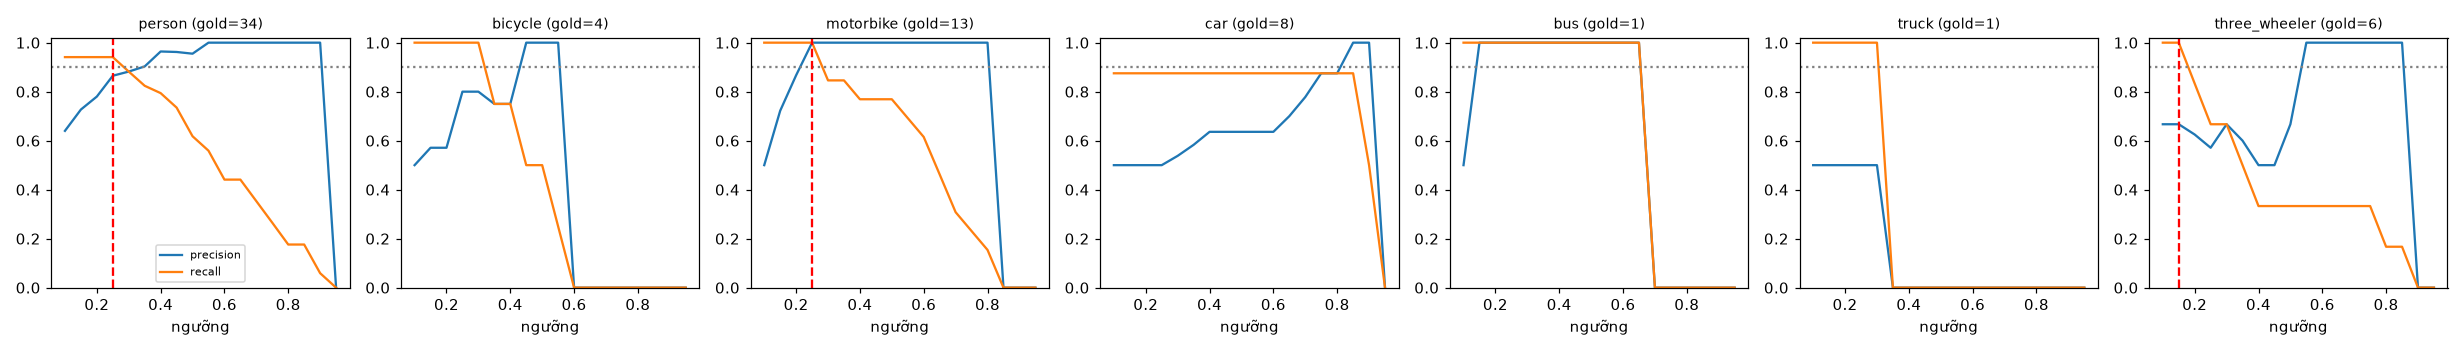

The data file committed next to this chart (first rows):
class, thr, tp, fp, fn, precision, recall, f1, n_gold
person, 0.1, 32, 18, 2, 0.64, 0.941, 0.762, 34
person, 0.15, 32, 12, 2, 0.727, 0.941, 0.821, 34
person, 0.2, 32, 9, 2, 0.78, 0.941, 0.853, 34
person, 0.25, 32, 5, 2, 0.865, 0.941, 0.901, 34
person, 0.3, 30, 4, 4, 0.882, 0.882, 0.882, 34
person, 0.35, 28, 3, 6, 0.903, 0.824, 0.862, 34
person, 0.4, 27, 1, 7, 0.964, 0.794, 0.871, 34
person, 0.45, 25, 1, 9, 0.962, 0.735, 0.833, 34
person, 0.5, 21, 1, 13, 0.955, 0.618, 0.75, 34
person, 0.55, 19, 0, 15, 1.0, 0.559, 0.717, 34
person, 0.6, 15, 0, 19, 1.0, 0.441, 0.612, 34
person, 0.65, 15, 0, 19, 1.0, 0.441, 0.612, 34
person, 0.7, 12, 0, 22, 1.0, 0.353, 0.522, 34
person, 0.75, 9, 0, 25, 1.0, 0.265, 0.419, 34
person, 0.8, 6, 0, 28, 1.0, 0.176, 0.3, 34
person, 0.85, 6, 0, 28, 1.0, 0.176, 0.3, 34
person, 0.9, 2, 0, 32, 1.0, 0.059, 0.111, 34
person, 0.95, 0, 0, 34, 0.0, 0.0, 0.0, 34
bicycle, 0.1, 4, 4, 0, 0.5, 1.0, 0.667, 4
bicycle, 0.15, 4, 3, 0, 0.571, 1.0, 0.727, 4
bicycle, 0.2, 4, 3, 0, 0.571, 1.0, 0.727, 4
bicycle, 0.25, 4, 1, 0, 0.8, 1.0, 0.889, 4
bicycle, 0.3, 4, 1, 0, 0.8, 1.0, 0.889, 4
bicycle, 0.35, 3, 1, 1, 0.75, 0.75, 0.75, 4
bicycle, 0.4, 3, 1, 1, 0.75, 0.75, 0.75, 4
bicycle, 0.45, 2, 0, 2, 1.0, 0.5, 0.667, 4
bicycle, 0.5, 2, 0, 2, 1.0, 0.5, 0.667, 4
bicycle, 0.55, 1, 0, 3, 1.0, 0.25, 0.4, 4
bicycle, 0.6, 0, 0, 4, 0.0, 0.0, 0.0, 4
bicycle, 0.65, 0, 0, 4, 0.0, 0.0, 0.0, 4
bicycle, 0.7, 0, 0, 4, 0.0, 0.0, 0.0, 4
bicycle, 0.75, 0, 0, 4, 0.0, 0.0, 0.0, 4
bicycle, 0.8, 0, 0, 4, 0.0, 0.0, 0.0, 4
bicycle, 0.85, 0, 0, 4, 0.0, 0.0, 0.0, 4
bicycle, 0.9, 0, 0, 4, 0.0, 0.0, 0.0, 4
bicycle, 0.95, 0, 0, 4, 0.0, 0.0, 0.0, 4
motorbike, 0.1, 13, 13, 0, 0.5, 1.0, 0.667, 13
motorbike, 0.15, 13, 5, 0, 0.722, 1.0, 0.839, 13
motorbike, 0.2, 13, 2, 0, 0.867, 1.0, 0.929, 13
motorbike, 0.25, 13, 0, 0, 1.0, 1.0, 1.0, 13
motorbike, 0.3, 11, 0, 2, 1.0, 0.846, 0.917, 13
motorbike, 0.35, 11, 0, 2, 1.0, 0.846, 0.917, 13
motorbike, 0.4, 10, 0, 3, 1.0, 0.769, 0.87, 13
motorbike, 0.45, 10, 0, 3, 1.0, 0.769, 0.87, 13
motorbike, 0.5, 10, 0, 3, 1.0, 0.769, 0.87, 13
motorbike, 0.55, 9, 0, 4, 1.0, 0.692, 0.818, 13
motorbike, 0.6, 8, 0, 5, 1.0, 0.615, 0.762, 13
motorbike, 0.65, 6, 0, 7, 1.0, 0.462, 0.632, 13
motorbike, 0.7, 4, 0, 9, 1.0, 0.308, 0.471, 13
motorbike, 0.75, 3, 0, 10, 1.0, 0.231, 0.375, 13
motorbike, 0.8, 2, 0, 11, 1.0, 0.154, 0.267, 13
motorbike, 0.85, 0, 0, 13, 0.0, 0.0, 0.0, 13
motorbike, 0.9, 0, 0, 13, 0.0, 0.0, 0.0, 13
motorbike, 0.95, 0, 0, 13, 0.0, 0.0, 0.0, 13
car, 0.1, 7, 7, 1, 0.5, 0.875, 0.636, 8
car, 0.15, 7, 7, 1, 0.5, 0.875, 0.636, 8
car, 0.2, 7, 7, 1, 0.5, 0.875, 0.636, 8
car, 0.25, 7, 7, 1, 0.5, 0.875, 0.636, 8
car, 0.3, 7, 6, 1, 0.538, 0.875, 0.667, 8
car, 0.35, 7, 5, 1, 0.583, 0.875, 0.7, 8
... 66 more rows
